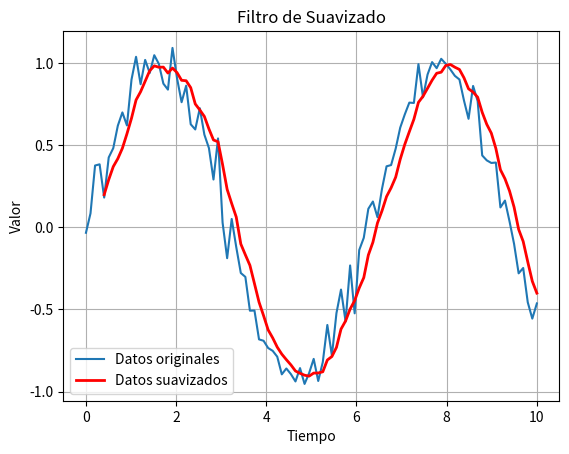

Generate this figure with matplotlib:
# [redacted]
import numpy as np  # Importamos NumPy para realizar cálculos numéricos
import matplotlib.pyplot as plt  # Importamos Matplotlib para visualizar los datos

# Función para aplicar un filtro de suavizado a una serie de datos
def filtro_suavizado(datos, ventana):
    # Creamos una ventana de promedio móvil
    filtro = np.ones(ventana) / ventana  # Creamos un filtro que consiste en una ventana de tamaño "ventana" con valores de 1/ventana
    # Aplicamos el filtro de suavizado utilizando la función de convolución de NumPy
    datos_suavizados = np.convolve(datos, filtro, mode='valid')  # Aplicamos la convolución entre los datos y el filtro
    return datos_suavizados  # Retornamos los datos suavizados

# Generamos datos de ejemplo (una señal con ruido)
x = np.linspace(0, 10, 100)  # Creamos 100 puntos equiespaciados en el rango [0, 10]
y = np.sin(x) + np.random.normal(0, 0.1, 100)  # Generamos una señal sinusoidal con ruido

# Aplicamos el filtro de suavizado a los datos
ventana = 5  # Tamaño de la ventana del filtro de suavizado
y_suavizado = filtro_suavizado(y, ventana)  # Llamamos a la función de suavizado con los datos y el tamaño de la ventana

# Graficamos los datos originales y suavizados
plt.plot(x, y, label='Datos originales')  # Graficamos los datos originales
plt.plot(x[ventana-1:], y_suavizado, label='Datos suavizados', color='red', linewidth=2)  # Graficamos los datos suavizados
plt.title('Filtro de Suavizado')  # Título del gráfico
plt.xlabel('Tiempo')  # Etiqueta del eje x
plt.ylabel('Valor')  # Etiqueta del eje y
plt.legend()  # Agregamos leyenda al gráfico
plt.grid(True)  # Activamos la cuadrícula en el gráfico
plt.show()  # Mostramos el gráfico
